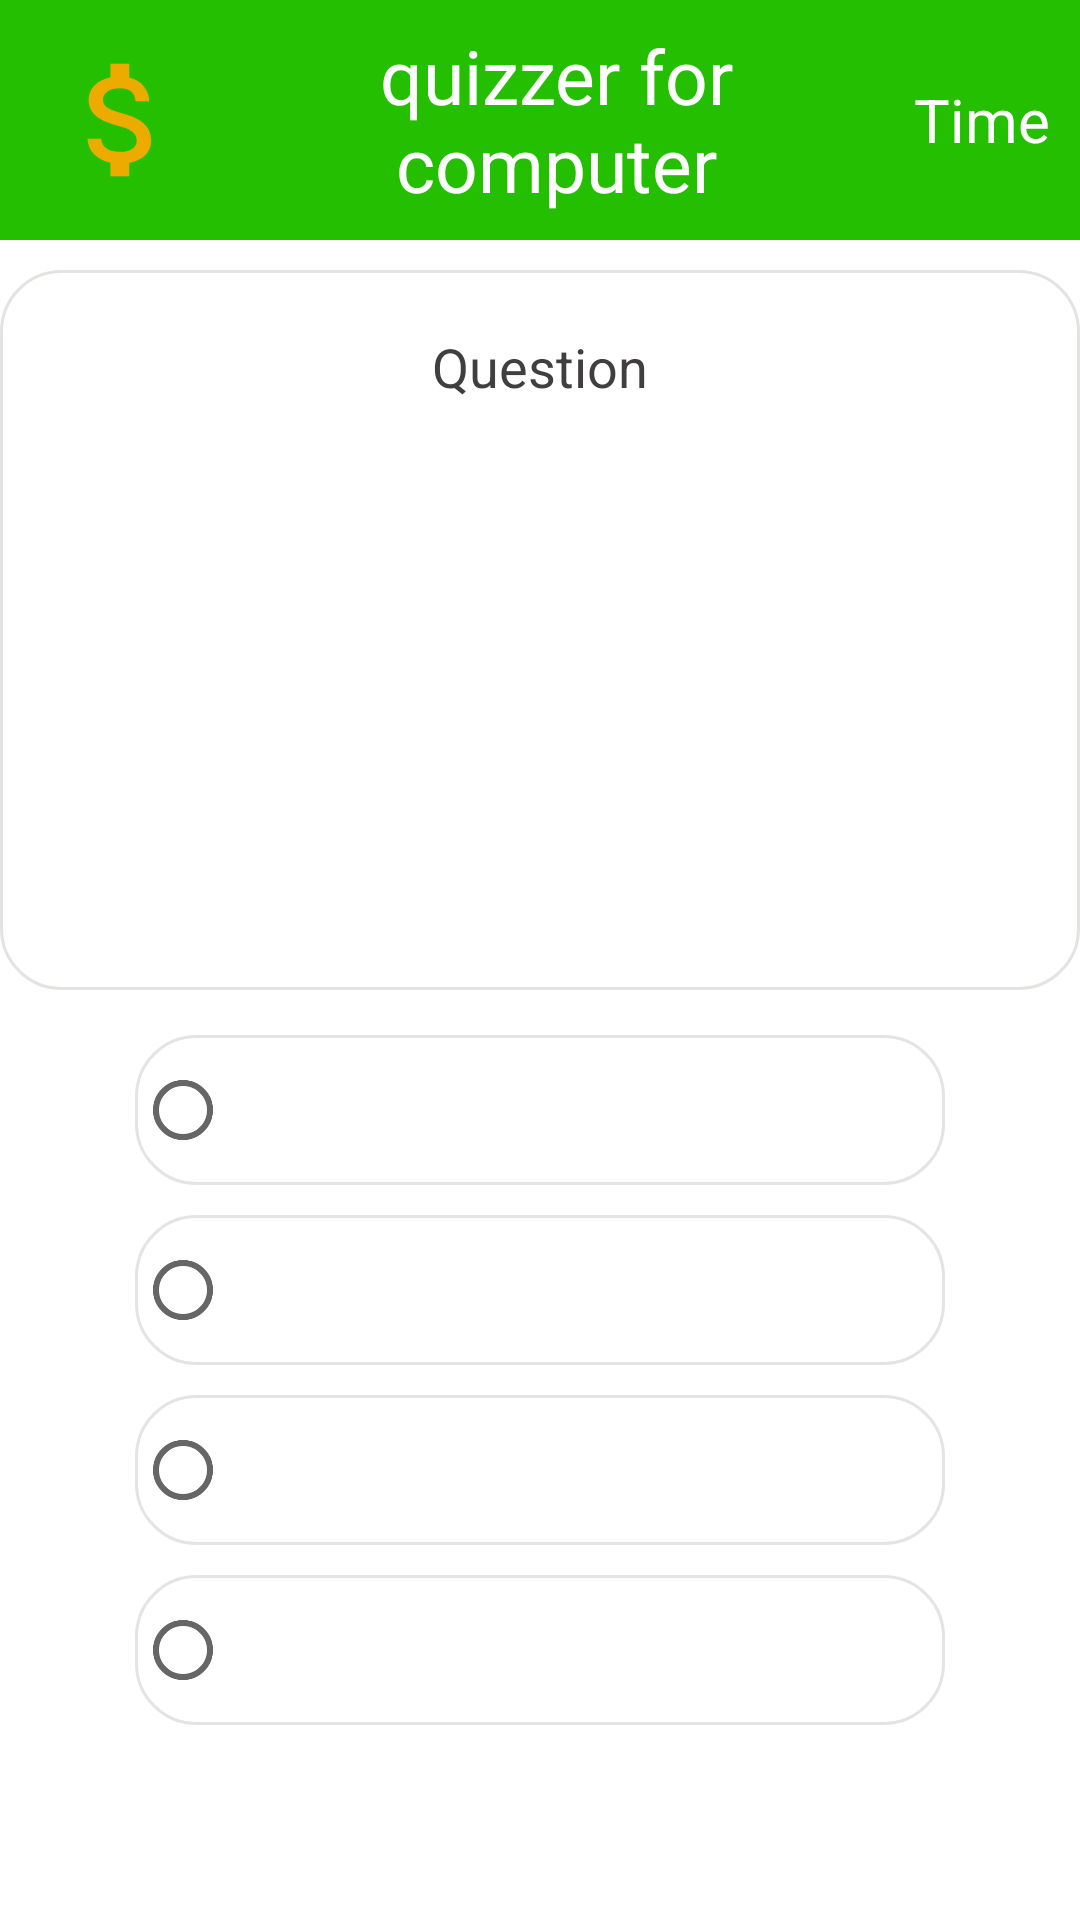

Layout XML and referenced resources for this Android screen:
<!-- AndroidManifest.xml: application theme Theme.QuizzerForComputer -->
<!-- res/layout/activity_game_main.xml -->
<?xml version="1.0" encoding="utf-8"?>
<LinearLayout xmlns:android="http://schemas.android.com/apk/res/android" xmlns:app="http://schemas.android.com/apk/res-auto" xmlns:aapt="http://schemas.android.com/aapt" android:orientation="vertical" android:id="@+id/activity_main" android:layout_width="match_parent" android:layout_height="match_parent">
    <androidx.appcompat.widget.Toolbar android:id="@+id/toolbar" android:background="@color/colorPrimary" android:layout_width="match_parent" android:layout_height="80dp" android:minHeight="?attr/actionBarSize">
        <RelativeLayout android:padding="0dp" android:layout_width="match_parent" android:layout_height="wrap_content">
            <ImageView android:id="@+id/coinImage" android:layout_width="50dp" android:layout_height="50dp" android:src="@drawable/ic_attach_money_black_24dp" android:layout_centerVertical="true"/>
            <TextView android:textSize="20sp" android:textColor="@color/white" android:gravity="center" android:id="@+id/coinText" android:paddingLeft="5dp" android:paddingRight="5dp" android:layout_width="wrap_content" android:layout_height="match_parent" android:text="" android:layout_toRightOf="@+id/coinImage"/>
            <TextView android:textSize="25sp" android:textColor="@color/white" android:gravity="center" android:id="@+id/QuizText" android:layout_width="match_parent" android:layout_height="match_parent" android:text="@string/app_name" android:layout_toLeftOf="@+id/timeText" android:layout_toRightOf="@+id/coinText"/>
            <TextView android:textSize="20sp" android:textColor="@color/white" android:gravity="center" android:id="@+id/timeText" android:paddingLeft="10dp" android:paddingRight="10dp" android:layout_width="wrap_content" android:layout_height="match_parent" android:text="Time" android:layout_alignParentRight="true" android:layout_alignParentEnd="true"/>
        </RelativeLayout>
    </androidx.appcompat.widget.Toolbar>
    <View android:layout_width="match_parent" android:layout_height="10dp"/>
    <LinearLayout android:orientation="vertical" android:background="@drawable/quiz_bg" android:layout_width="match_parent" android:layout_height="0dp" android:layout_weight="0.5">
        <TextView android:textSize="18sp" android:textColor="#403e3e" android:gravity="center" android:id="@+id/Question" android:layout_width="match_parent" android:layout_height="wrap_content" android:layout_margin="20dp" android:text="Question"/>
        <TextView android:textSize="30sp" android:textColor="@color/colorPrimaryDark" android:gravity="center" android:id="@+id/resultText" android:layout_width="match_parent" android:layout_height="wrap_content" android:text=""/>
    </LinearLayout>
    <LinearLayout android:orientation="vertical" android:padding="10dp" android:layout_width="match_parent" android:layout_height="wrap_content" android:layout_marginLeft="30dp" android:layout_marginRight="30dp" android:layout_marginBottom="50dp" android:layout_alignParentBottom="true">
        <RadioGroup android:orientation="vertical" android:layout_width="match_parent" android:layout_height="wrap_content">
            <RadioButton android:textColor="#403e3e" android:id="@+id/buttonA" android:background="@drawable/white_option_bg" android:layout_width="match_parent" android:layout_height="50dp" android:layout_margin="5dp" android:text="" android:onClick="buttonA" android:textAllCaps="false"/>
            <RadioButton android:textColor="#403e3e" android:id="@+id/buttonB" android:background="@drawable/white_option_bg" android:layout_width="match_parent" android:layout_height="50dp" android:layout_margin="5dp" android:text="" android:onClick="buttonB" android:textAllCaps="false"/>
            <RadioButton android:textColor="#403e3e" android:id="@+id/buttonC" android:background="@drawable/white_option_bg" android:layout_width="match_parent" android:layout_height="50dp" android:layout_margin="5dp" android:text="" android:onClick="buttonC" android:textAllCaps="false"/>
            <RadioButton android:textColor="#403e3e" android:id="@+id/buttonD" android:background="@drawable/white_option_bg" android:layout_width="match_parent" android:layout_height="50dp" android:layout_margin="5dp" android:text="" android:onClick="buttonD" android:textAllCaps="false"/>
        </RadioGroup>
    </LinearLayout>
</LinearLayout>
<!-- resources referenced by this layout -->
<resources>
  <color name="colorPrimary">#25bf01</color>
  <color name="colorPrimaryDark">#20a302</color>
  <color name="white">#FFFFFFFF</color>
  <!-- drawable ic_attach_money_black_24dp (drawable) -->
  <?xml version="1.0" encoding="utf-8"?>
  <vector xmlns:android="http://schemas.android.com/apk/res/android" xmlns:app="http://schemas.android.com/apk/res-auto" android:tint="#edab00" android:height="24dp" android:width="24dp" android:viewportWidth="24" android:viewportHeight="24">
      <path android:fillColor="#ff000000" android:pathData="M11.8,10.9c-2.27,-0.59 -3,-1.2 -3,-2.15 0,-1.09 1.01,-1.85 2.7,-1.85 1.78,0 2.44,0.85 2.5,2.1h2.21c-0.07,-1.72 -1.12,-3.3 -3.21,-3.81V3h-3v2.16c-1.94,0.42 -3.5,1.68 -3.5,3.61 0,2.31 1.91,3.46 4.7,4.13 2.5,0.6 3,1.48 3,2.41 0,0.69 -0.49,1.79 -2.7,1.79 -2.06,0 -2.87,-0.92 -2.98,-2.1h-2.2c0.12,2.19 1.76,3.42 3.68,3.83V21h3v-2.15c1.95,-0.37 3.5,-1.5 3.5,-3.55 0,-2.84 -2.43,-3.81 -4.7,-4.4z"/>
  </vector>
  <!-- drawable quiz_bg (drawable) -->
  <?xml version="1.0" encoding="utf-8"?>
  <shape xmlns:android="http://schemas.android.com/apk/res/android" xmlns:app="http://schemas.android.com/apk/res-auto" xmlns:aapt="http://schemas.android.com/aapt">
      <gradient android:startColor="#ffffff" android:endColor="#ffffffff" android:angle="90" android:gradientRadius="20dp"/>
      <corners android:radius="20dp"/>
      <stroke android:width="1dp" android:color="#e3e3e1"/>
  </shape>
  <!-- drawable white_option_bg (drawable) -->
  <?xml version="1.0" encoding="utf-8"?>
  <shape xmlns:android="http://schemas.android.com/apk/res/android" xmlns:app="http://schemas.android.com/apk/res-auto" xmlns:aapt="http://schemas.android.com/aapt">
      <gradient android:startColor="@color/white" android:endColor="@color/white" android:angle="90" android:gradientRadius="20dp"/>
      <corners android:radius="20dp"/>
      <stroke android:width="1dp" android:color="#e4e4e4"/>
  </shape>
  <string name="app_name">quizzer for computer</string>
  <style name="Theme.QuizzerForComputer" parent="Theme.MaterialComponents.DayNight.DarkActionBar">
          
          <item name="colorPrimary">@color/purple_500</item>
          <item name="colorPrimaryVariant">@color/purple_700</item>
          <item name="colorOnPrimary">@color/white</item>
          
          <item name="colorSecondary">@color/teal_200</item>
          <item name="colorSecondaryVariant">@color/teal_700</item>
          <item name="colorOnSecondary">@color/black</item>
          
          <item name="android:statusBarColor" tools:targetApi="l">?attr/colorPrimaryVariant</item>
          
      </style>
  <color name="purple_500">#FF6200EE</color>
  <color name="purple_700">#FF3700B3</color>
  <color name="teal_200">#FF03DAC5</color>
  <color name="teal_700">#FF018786</color>
  <color name="black">#FF000000</color>
</resources>
